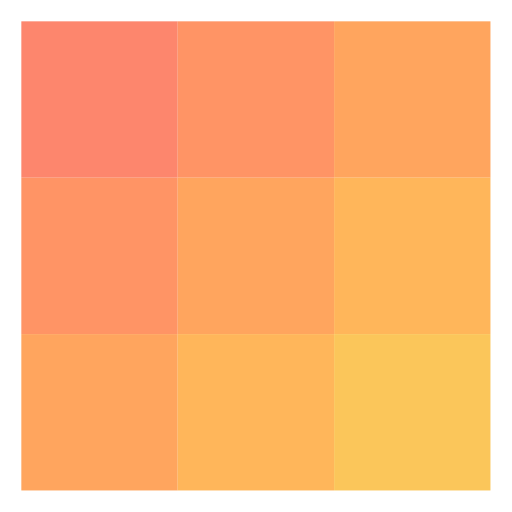
t = 0.00 s
t = 1.20 s: frame unchanged from t = 0.00 s, image omitted
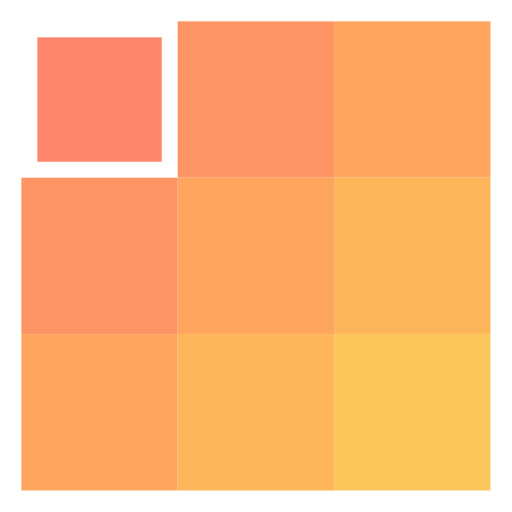
t = 1.28 s
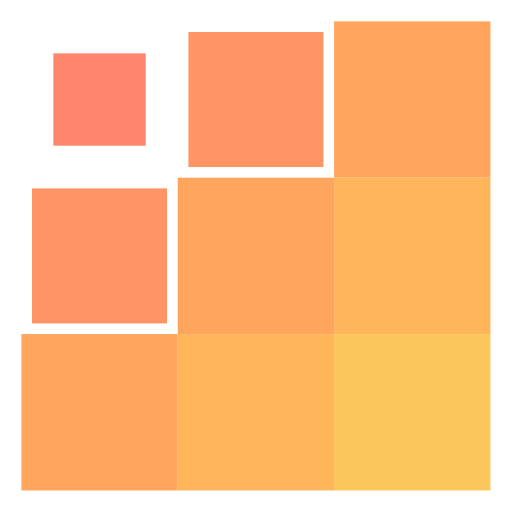
t = 1.35 s
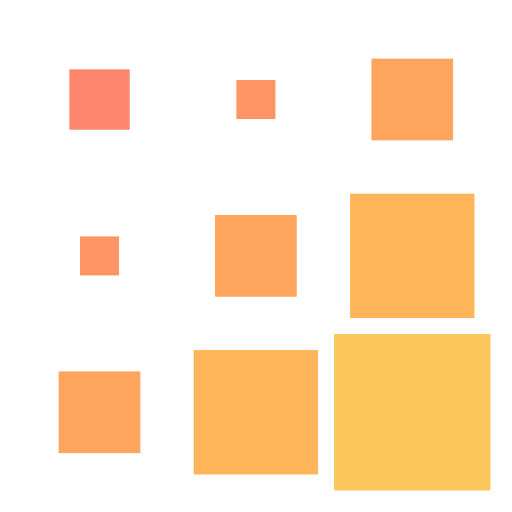
t = 1.58 s
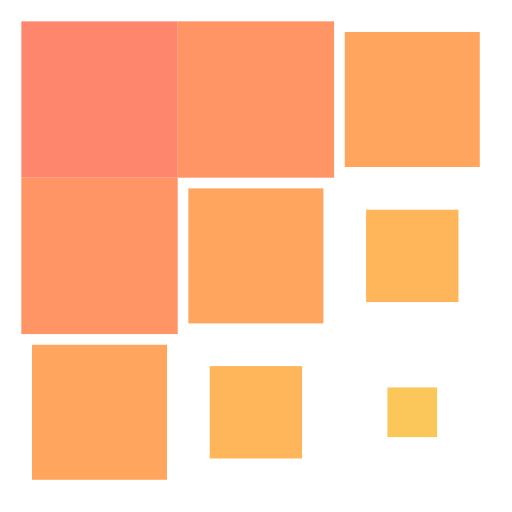
t = 1.95 s

The animated SVG that drew these frames (rendered in a browser with its animation timeline set to each time). Animation: 10 CSS @keyframes rules; one cycle of 2.40 s, repeats indefinitely.

<svg xmlns="http://www.w3.org/2000/svg" viewBox="0 0 24 24">
  <style>@keyframes spinner_5QiW{0%,50%{width:7.33px;height:7.33px}25%{width:1.33px;height:1.33px}}@keyframes spinner_PnZo{0%,50%{x:1px;y:1px}25%{x:4px;y:4px}}@keyframes spinner_4j7o{0%,50%{x:8.33px;y:1px}25%{x:11.33px;y:4px}}@keyframes spinner_fLK4{0%,50%{x:1px;y:8.33px}25%{x:4px;y:11.33px}}@keyframes spinner_tDji{0%,50%{x:15.66px;y:1px}25%{x:18.66px;y:4px}}@keyframes spinner_CMiT{0%,50%{x:8.33px;y:8.33px}25%{x:11.33px;y:11.33px}}@keyframes spinner_cHKR{0%,50%{x:1px;y:15.66px}25%{x:4px;y:18.66px}}@keyframes spinner_Re6e{0%,50%{x:15.66px;y:8.33px}25%{x:18.66px;y:11.33px}}@keyframes spinner_EJmJ{0%,50%{x:8.33px;y:15.66px}25%{x:11.33px;y:18.66px}}@keyframes spinner_YJOP{0%,50%{x:15.66px;y:15.66px}25%{x:18.66px;y:18.66px}}</style>
  <rect width="7.33" height="7.33" x="1" y="1" fill="#FD866D" style="animation:spinner_5QiW 1.2s linear infinite,spinner_PnZo 1.2s linear infinite"/>
  <rect width="7.33" height="7.33" x="8.33" y="1" fill="#ff9465" style="animation:spinner_5QiW 1.2s linear infinite,spinner_4j7o 1.2s linear infinite;animation-delay:.1s"/>
  <rect width="7.33" height="7.33" x="1" y="8.33" fill="#ff9465" style="animation:spinner_5QiW 1.2s linear infinite,spinner_fLK4 1.2s linear infinite;animation-delay:.1s"/>
  <rect width="7.33" height="7.33" x="15.66" y="1" fill="#ffa55e" style="animation:spinner_5QiW 1.2s linear infinite,spinner_tDji 1.2s linear infinite;animation-delay:.2s"/>
  <rect width="7.33" height="7.33" x="8.33" y="8.33" fill="#ffa55e" style="animation:spinner_5QiW 1.2s linear infinite,spinner_CMiT 1.2s linear infinite;animation-delay:.2s"/>
  <rect width="7.33" height="7.33" x="1" y="15.66" fill="#ffa55e" style="animation:spinner_5QiW 1.2s linear infinite,spinner_cHKR 1.2s linear infinite;animation-delay:.2s"/>
  <rect width="7.33" height="7.33" x="15.66" y="8.33" fill="#ffb65a" style="animation:spinner_5QiW 1.2s linear infinite,spinner_Re6e 1.2s linear infinite;animation-delay:.3s"/>
  <rect width="7.33" height="7.33" x="8.33" y="15.66" fill="#ffb65a" style="animation:spinner_5QiW 1.2s linear infinite,spinner_EJmJ 1.2s linear infinite;animation-delay:.3s"/>
  <rect width="7.33" height="7.33" x="15.66" y="15.66" fill="#FBC65A" style="animation:spinner_5QiW 1.2s linear infinite,spinner_YJOP 1.2s linear infinite;animation-delay:.4s"/>
</svg>
